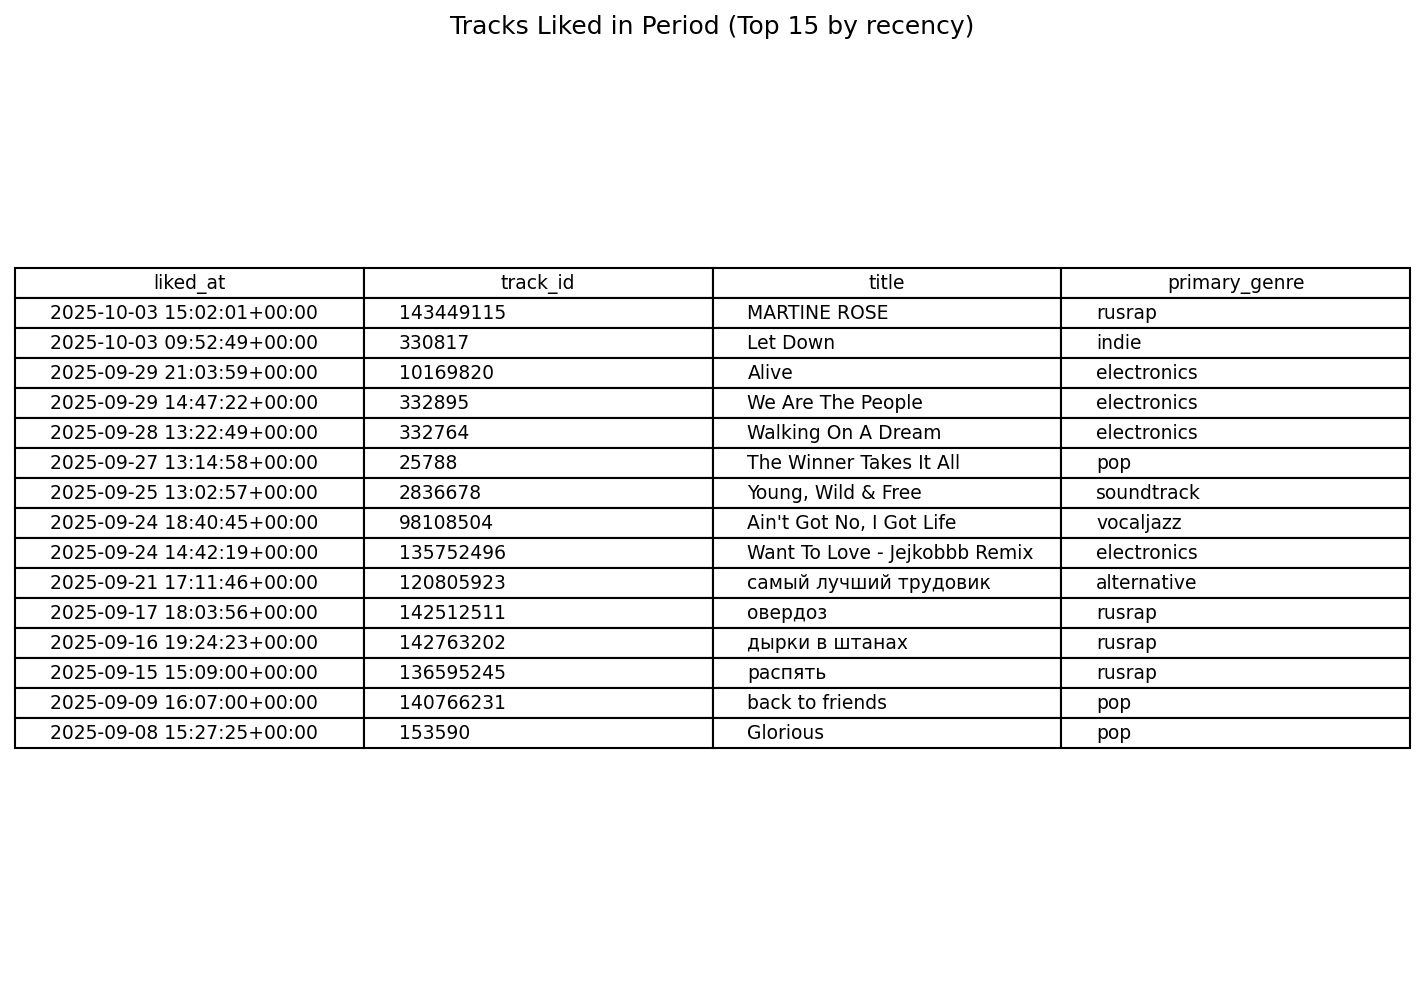

Data behind this chart, as committed beside it:
track_id, liked_at, title, duration_ms, primary_genre
143449115, 2025-10-03 15:02:01+00:00, MARTINE ROSE, 186890, rusrap
330817, 2025-10-03 09:52:49+00:00, Let Down, 299260, indie
10169820, 2025-09-29 21:03:59+00:00, Alive, 204540, electronics
332895, 2025-09-29 14:47:22+00:00, We Are The People, 267360, electronics
332764, 2025-09-28 13:22:49+00:00, Walking On A Dream, 196340, electronics
25788, 2025-09-27 13:14:58+00:00, The Winner Takes It All, 294860, pop
2836678, 2025-09-25 13:02:57+00:00, Young, Wild & Free, 207330, soundtrack
98108504, 2025-09-24 18:40:45+00:00, Ain't Got No, I Got Life, 170370, vocaljazz
135752496, 2025-09-24 14:42:19+00:00, Want To Love - Jejkobbb Remix, 157170, electronics
120805923, 2025-09-21 17:11:46+00:00, самый лучший трудовик, 118780, alternative
142512511, 2025-09-17 18:03:56+00:00, овердоз, 88740, rusrap
142763202, 2025-09-16 19:24:23+00:00, дырки в штанах, 106660, rusrap
136595245, 2025-09-15 15:09:00+00:00, распять, 119570, rusrap
140766231, 2025-09-09 16:07:00+00:00, back to friends, 199030, pop
153590, 2025-09-08 15:27:25+00:00, Glorious, 207800, pop
34235612, 2025-09-04 10:22:12+00:00, The Only Thing, 188720, indie
